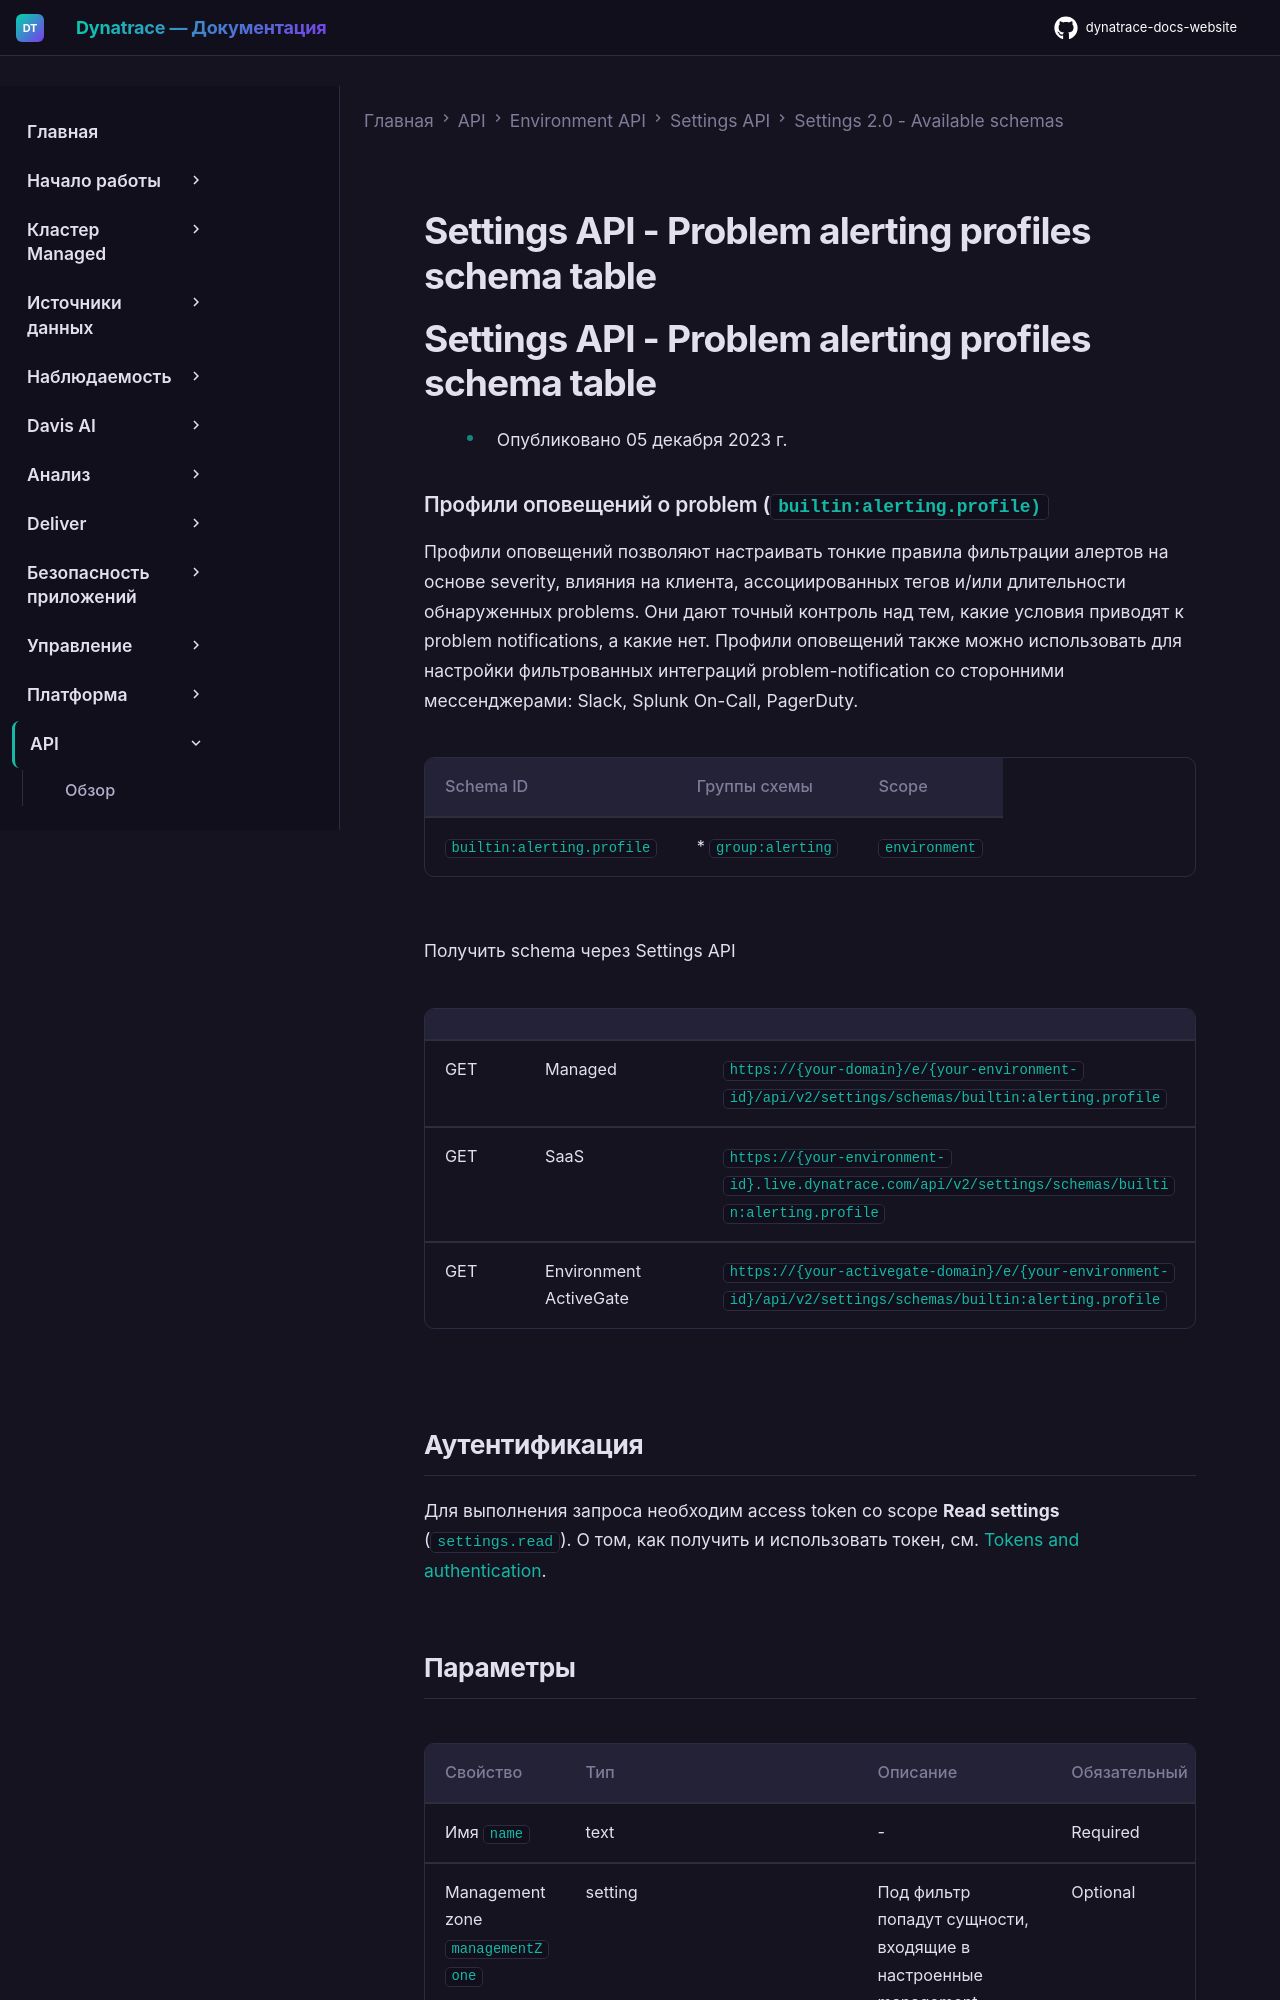

repository: Yerkebulan-Ardabayev/dynatrace-docs-website · page: managed-ru/dynatrace-api/environment-api/settings/schemas/builtin-alerting-profile/index.html · generator: mkdocs

---
title: Settings API - Problem alerting profiles schema table
source: https://docs.dynatrace.com/managed/dynatrace-api/environment-api/settings/schemas/builtin-alerting-profile
scraped: 2026-05-12T11:41:10.433090
---

# Settings API - Problem alerting profiles schema table

# Settings API - Problem alerting profiles schema table

* Опубликовано 05 декабря 2023 г.

### Профили оповещений о problem (`builtin:alerting.profile)`

Профили оповещений позволяют настраивать тонкие правила фильтрации алертов на основе severity, влияния на клиента, ассоциированных тегов и/или длительности обнаруженных problems. Они дают точный контроль над тем, какие условия приводят к problem notifications, а какие нет. Профили оповещений также можно использовать для настройки фильтрованных интеграций problem-notification со сторонними мессенджерами: Slack, Splunk On-Call, PagerDuty.

| Schema ID | Группы схемы | Scope |
| --- | --- | --- |
| `builtin:alerting.profile` | * `group:alerting` | `environment` |

Получить schema через Settings API

|  |  |  |
| --- | --- | --- |
| GET | Managed | `https://{your-domain}/e/{your-environment-id}/api/v2/settings/schemas/builtin:alerting.profile` |
| GET | SaaS | `https://{your-environment-id}.live.dynatrace.com/api/v2/settings/schemas/builtin:alerting.profile` |
| GET | Environment ActiveGate | `https://{your-activegate-domain}/e/{your-environment-id}/api/v2/settings/schemas/builtin:alerting.profile` |

## Аутентификация

Для выполнения запроса необходим access token со scope **Read settings** (`settings.read`). О том, как получить и использовать токен, см. [Tokens and authentication](/managed/discover-dynatrace/references/dynatrace-api/basics/dynatrace-api-authentication).
